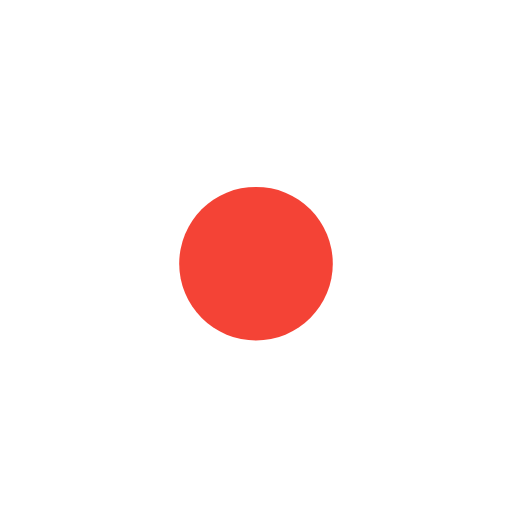
t = 0.00 s
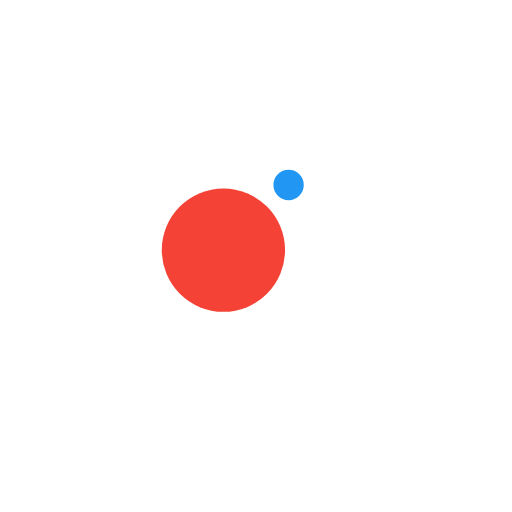
t = 0.13 s
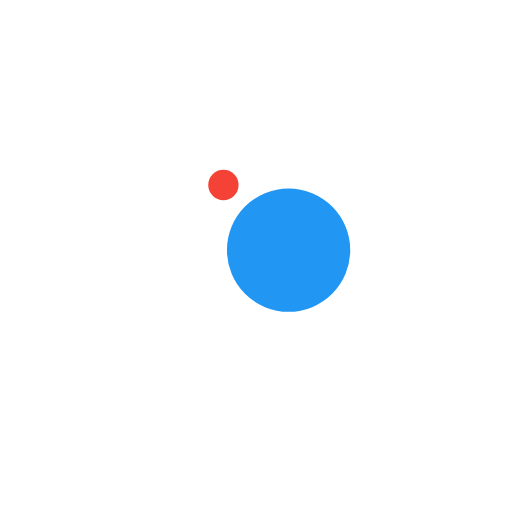
t = 0.38 s
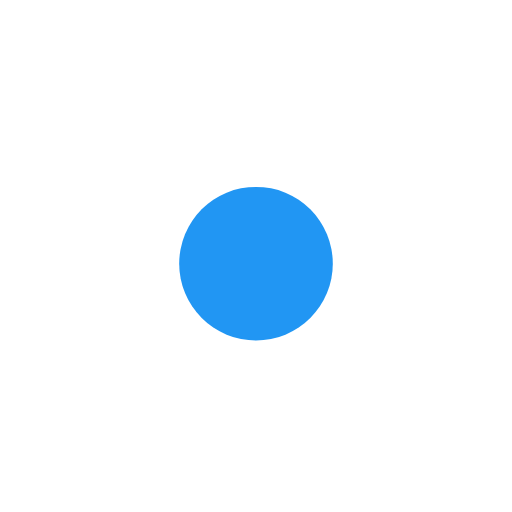
t = 0.50 s
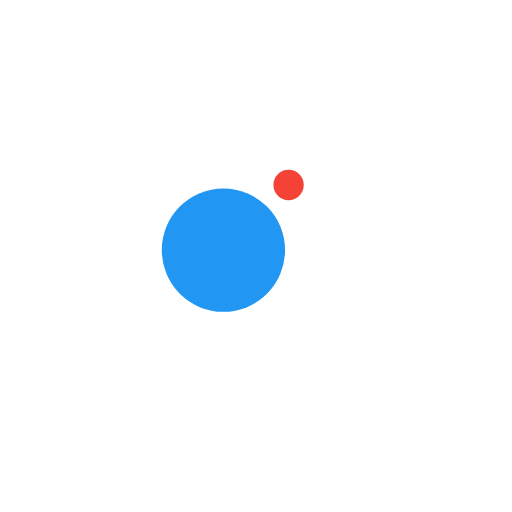
t = 0.63 s
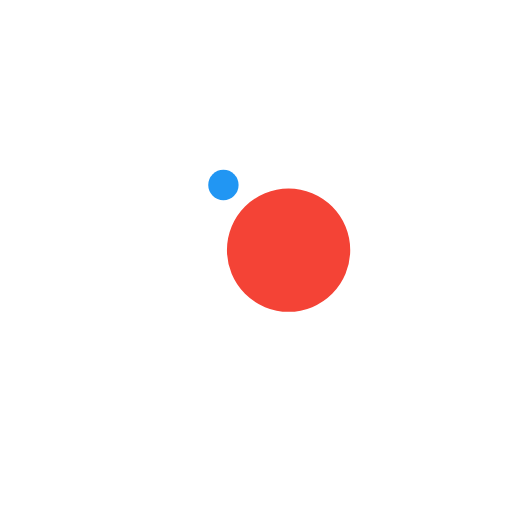
t = 0.88 s

The animated SVG that drew these frames (rendered in a browser with its animation timeline set to each time). Animation: 4 SMIL elements (animate=2,animateTransform=2); one cycle of 1.00 s, repeats indefinitely.

<?xml version="1.0" encoding="utf-8"?>
<svg xmlns="http://www.w3.org/2000/svg" 
  xmlns:xlink="http://www.w3.org/1999/xlink" style="margin: auto; background: none; display: block; shape-rendering: auto;" width="500px" height="500px" viewBox="0 0 100 100" preserveAspectRatio="xMidYMid">
  <g transform="translate(0 -7.5)">
    <circle cx="50" cy="41" r="1.62005" fill="#2196f3" transform="rotate(29.8231 50 50)">
      <animateTransform attributeName="transform" type="rotate" dur="1s" repeatCount="indefinite" keyTimes="0;1" values="0 50 50;360 50 50"></animateTransform>
      <animate attributeName="r" dur="1s" repeatCount="indefinite" calcMode="spline" keyTimes="0;0.5;1" values="0;15;0" keySplines="0.2 0 0.8 1;0.2 0 0.8 1"></animate>
    </circle>
    <circle cx="50" cy="41" r="13.38" fill="#f44336" transform="rotate(209.823 50 50)">
      <animateTransform attributeName="transform" type="rotate" dur="1s" repeatCount="indefinite" keyTimes="0;1" values="180 50 50;540 50 50"></animateTransform>
      <animate attributeName="r" dur="1s" repeatCount="indefinite" calcMode="spline" keyTimes="0;0.5;1" values="15;0;15" keySplines="0.2 0 0.8 1;0.2 0 0.8 1"></animate>
    </circle>
  </g>
  <!-- [ldio] generated by https://loading.io/ --></svg>